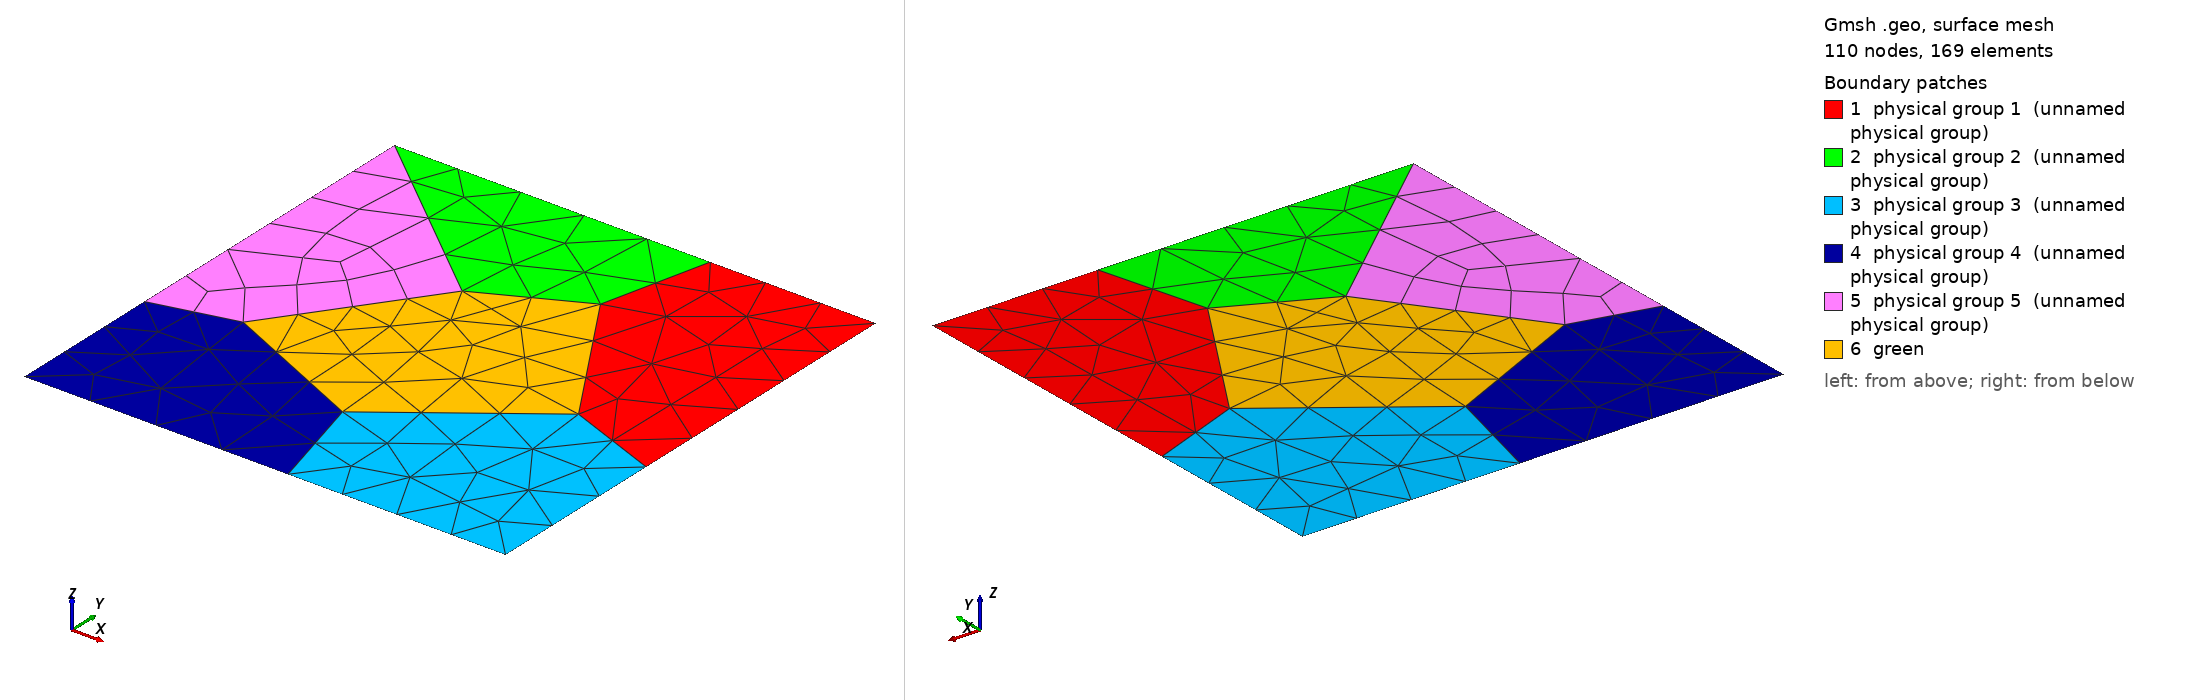

Gmsh geometry script, surface-meshed: 110 nodes, 169 surface elements. Boundary patches (legend numbers): 1 physical group 1 (unnamed physical group), 2 physical group 2 (unnamed physical group), 3 physical group 3 (unnamed physical group), 4 physical group 4 (unnamed physical group), 5 physical group 5 (unnamed physical group), 6 green. Left view from above one corner, right view from below the opposite corner. Legend entries are the model's physical surfaces. The drawing asked Gmsh for element sizes between 1% and 20% of the model's largest extent; the script's own settings can give other sizes.

=== logo_quads.geo (drawn) ===
Point (1) = {1.000000000000,1.000000000000,0.000000000000};
Point (2) = {1.000000000000,0.379757979263,-0.000000000000};
Point (3) = {0.801534880751,0.454963545532,-0.000000000000};
Point (4) = {0.656107331955,1.000000000000,-0.000000000000};
Point (5) = {0.600672553037,0.775245709538,-0.000000000000};
Point (6) = {0.000000000000,1.000000000000,0.000000000000};
Point (7) = {0.392825178821,0.672136259831,-0.000000000000};
Point (8) = {1.000000000000,0.000000000000,0.000000000000};
Point (9) = {0.547800422194,-0.000000000000,-0.000000000000};
Point (10) = {0.488710023938,0.224380304618,-0.000000000000};
Point (11) = {0.000000000000,0.000000000000,0.000000000000};
Point (12) = {-0.000000000000,0.324566579562,-0.000000000000};
Point (13) = {0.172066723668,0.367888021869,-0.000000000000};
Line (1) = {2,1};
Line (2) = {1,4};
Line (3) = {2,3};
Line (4) = {3,5};
Line (5) = {5,4};
Line (6) = {4,6};
Line (7) = {7,6};
Line (8) = {5,7};
Line (9) = {8,2};
Line (10) = {9,8};
Line (11) = {9,10};
Line (12) = {10,3};
Line (13) = {12,11};
Line (14) = {11,9};
Line (15) = {12,13};
Line (16) = {13,10};
Line (17) = {6,12};
Line (18) = {7,13};
Line Loop (1) = {-1,3,4,5,-2};
Plane Surface (1) = {1}; Physical Surface (1) = {1};
Line Loop (2) = {7,-6,-5,8};
Plane Surface (2) = {2}; Physical Surface (2) = {2};
Line Loop (3) = {-10,11,12,-3,-9};
Plane Surface (3) = {3}; Physical Surface (3) = {3};
Line Loop (4) = {-11,-14,-13,15,16};
Plane Surface (4) = {4}; Physical Surface (4) = {4};
Line Loop (5) = {-7,18,-15,-17};
Plane Surface (5) = {5}; Physical Surface (5) = {5};
Line Loop (6) = {-16,-18,-8,-4,-12};
Plane Surface (6) = {6}; Physical Surface (6) = {6};
Recombine Surface{5};

ReverseMesh Surface{1,2,3,4,5,6};

Physical Curve("left") = {17,13};
Physical Curve("bottom") = {14,10};
Physical Curve("right") = {9,1};
Physical Curve("top") = {2,6};

Physical Surface("green") = {6};
